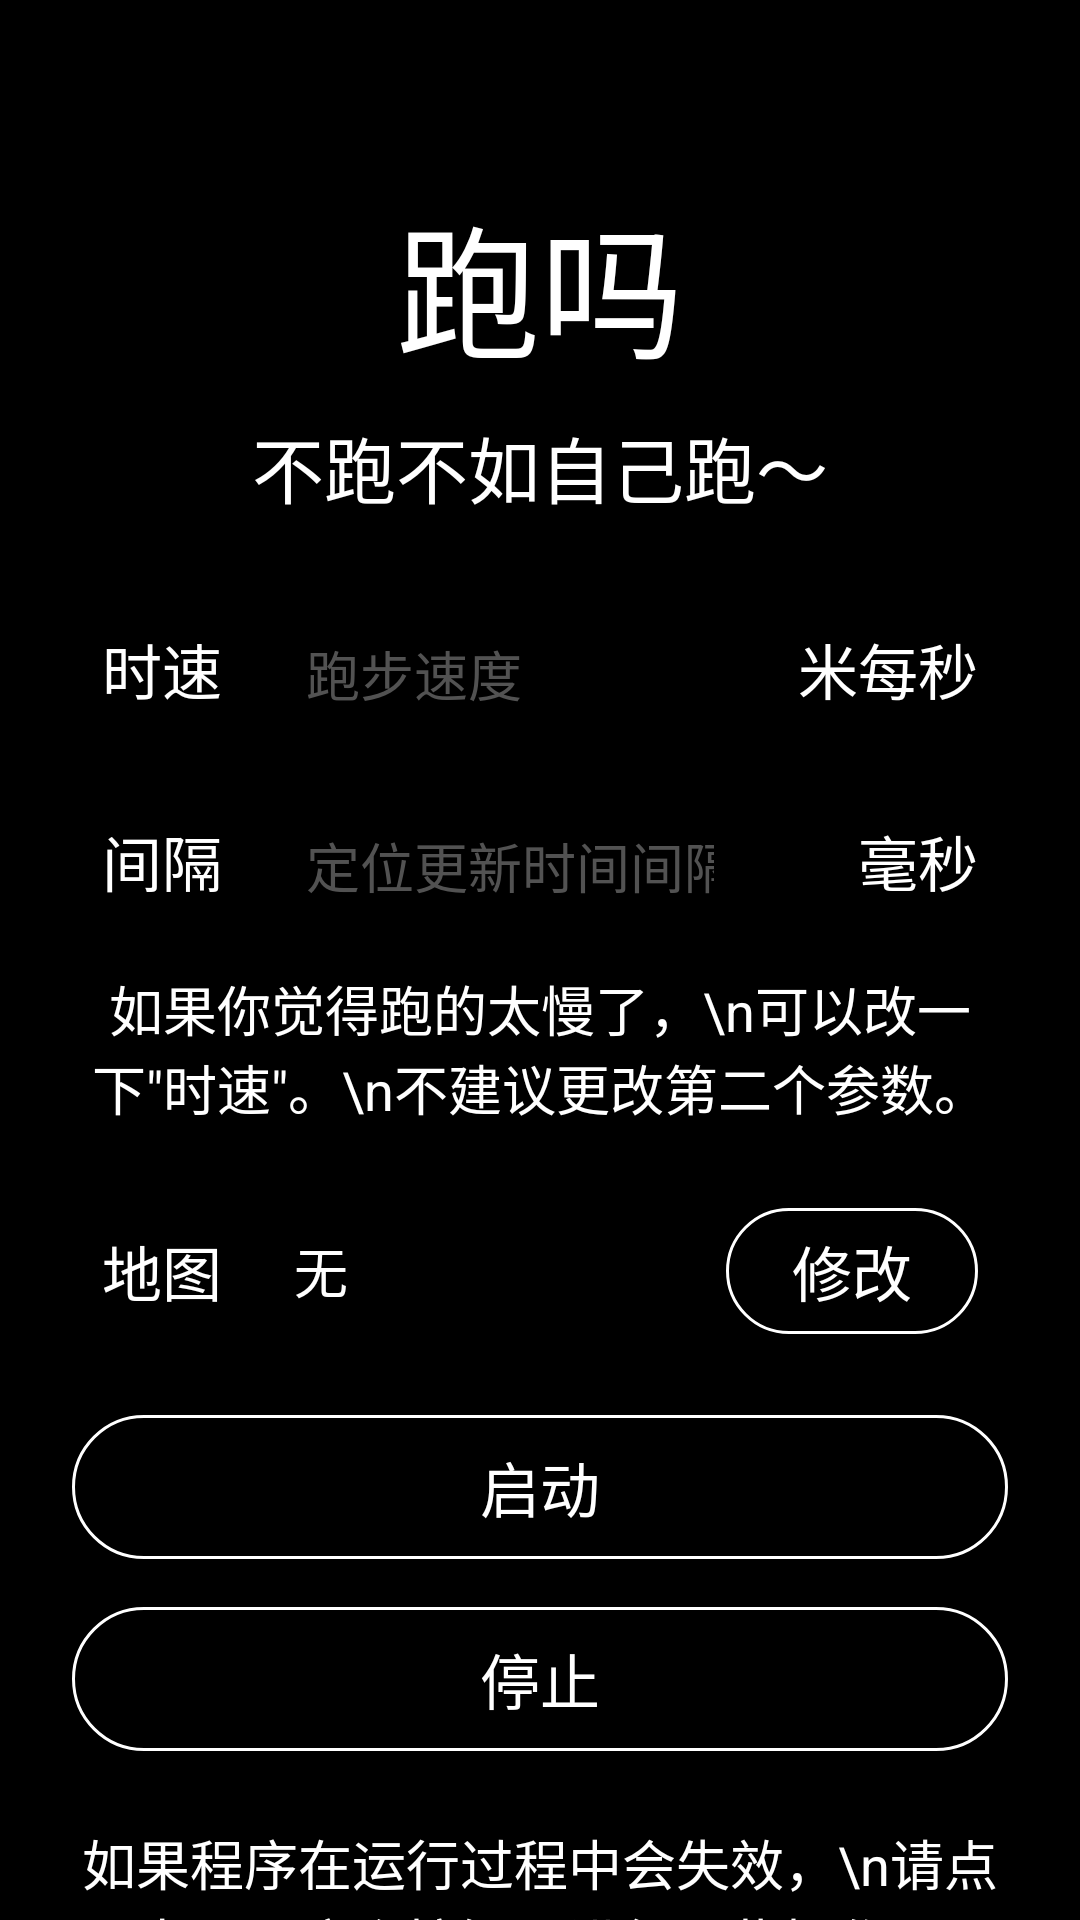

Android layout source for this screen:
<!-- AndroidManifest.xml: application theme Theme.FakeRun.Main -->
<!-- res/layout/activity_home.xml -->
<?xml version="1.0" encoding="utf-8"?>
<RelativeLayout xmlns:android="http://schemas.android.com/apk/res/android"
    xmlns:app="http://schemas.android.com/apk/res-auto"
    xmlns:tools="http://schemas.android.com/tools"
    android:layout_width="match_parent"
    android:layout_height="match_parent"
    android:background="#000"
    tools:context=".activity.Home">

    <ScrollView
        android:layout_width="match_parent"
        android:layout_height="match_parent">

        <LinearLayout
            android:layout_width="match_parent"
            android:layout_height="wrap_content"
            android:layout_margin="24sp"
            android:orientation="vertical">

            <TextView
                android:layout_width="match_parent"
                android:layout_height="wrap_content"
                android:layout_marginTop="36sp"
                android:gravity="center"
                android:textColor="#fff"
                android:text="跑吗"
                android:textSize="48sp" />

            <TextView
                android:layout_width="match_parent"
                android:layout_height="wrap_content"
                android:layout_marginTop="8sp"
                android:gravity="center"
                android:textColor="#fff"
                android:text="不跑不如自己跑～"
                android:textSize="24sp"
                android:id="@+id/home.log" />

            <RelativeLayout
                android:layout_width="match_parent"
                android:layout_height="64sp"
                android:layout_marginTop="18sp"
                android:layout_marginLeft="10sp"
                android:layout_marginRight="10sp">

                <TextView
                    android:id="@+id/home.speed.text1"
                    android:layout_width="64sp"
                    android:layout_height="match_parent"
                    android:gravity="center_vertical"
                    android:text="时速"
                    android:textColor="#fff"
                    android:textSize="20sp" />

                <TextView
                    android:layout_width="84sp"
                    android:layout_height="match_parent"
                    android:layout_alignParentEnd="true"
                    android:gravity="center_vertical|end"
                    android:textColor="#fff"
                    android:textSize="20sp"
                    android:text="米每秒"
                    android:id="@+id/home.speed.text2"/>

                <EditText
                    android:layout_width="match_parent"
                    android:layout_height="match_parent"
                    android:layout_toEndOf="@id/home.speed.text1"
                    android:layout_toStartOf="@id/home.speed.text2"
                    android:maxLines="1"
                    android:maxLength="8"
                    android:textColor="#fff"
                    android:inputType="numberDecimal"
                    android:textColorHint="#c666"
                    android:textSize="18sp"
                    android:hint="跑步速度"
                    android:id="@+id/home.speed.edit"/>

            </RelativeLayout>

            <RelativeLayout
                android:layout_width="match_parent"
                android:layout_height="64sp"
                android:layout_marginLeft="10sp"
                android:layout_marginRight="10sp"
                android:orientation="horizontal">

                <TextView
                    android:id="@+id/home.deltaT.text1"
                    android:layout_width="64sp"
                    android:layout_height="match_parent"
                    android:gravity="center_vertical"
                    android:text="间隔"
                    android:textColor="#fff"
                    android:textSize="20sp" />

                <TextView
                    android:layout_width="84sp"
                    android:layout_height="match_parent"
                    android:layout_alignParentEnd="true"
                    android:gravity="center_vertical|end"
                    android:textColor="#fff"
                    android:textSize="20sp"
                    android:text="毫秒"
                    android:id="@+id/home.deltaT.text2"/>

                <EditText
                    android:layout_width="match_parent"
                    android:layout_height="match_parent"
                    android:layout_toEndOf="@id/home.deltaT.text1"
                    android:layout_toStartOf="@id/home.deltaT.text2"
                    android:maxLines="1"
                    android:maxLength="8"
                    android:textColor="#fff"
                    android:inputType="number"
                    android:textColorHint="#c666"
                    android:textSize="18sp"
                    android:hint="定位更新时间间隔"
                    android:id="@+id/home.deltaT.edit"/>

            </RelativeLayout>

            <TextView
                android:layout_width="match_parent"
                android:layout_height="wrap_content"
                android:layout_marginTop="4sp"
                android:gravity="center"
                android:textColor="#fff"
                android:textSize="18sp"
                android:text="如果你觉得跑的太慢了，\n可以改一下&quot;时速&quot;。\n不建议更改第二个参数。" />

            <RelativeLayout
                android:layout_width="match_parent"
                android:layout_height="64sp"
                android:layout_marginLeft="10sp"
                android:layout_marginRight="10sp"
                android:layout_marginTop="16dp"
                android:orientation="horizontal">

                <TextView
                    android:id="@+id/home.map.text1"
                    android:layout_width="64sp"
                    android:layout_height="match_parent"
                    android:gravity="center_vertical"
                    android:text="地图"
                    android:textColor="#fff"
                    android:textSize="20sp" />

                <Button
                    android:id="@+id/home.map.editBtn"
                    android:layout_width="84sp"
                    android:layout_height="42dp"
                    android:layout_alignParentEnd="true"
                    android:layout_centerInParent="true"
                    android:background="@drawable/auth_btn_background"
                    android:gravity="center"
                    android:text="修改"
                    android:textColor="#fff"
                    android:textSize="20sp" />

                <TextView
                    android:id="@+id/home.map.mapName"
                    android:layout_width="match_parent"
                    android:layout_height="match_parent"
                    android:layout_toStartOf="@id/home.map.editBtn"
                    android:layout_toEndOf="@id/home.map.text1"
                    android:ellipsize="end"
                    android:gravity="center_vertical"
                    android:maxLines="1"
                    android:text="无"
                    android:textColor="#fff"
                    android:textColorHint="#c666"
                    android:textSize="18sp" />

            </RelativeLayout>

            <Button
                android:layout_width="match_parent"
                android:layout_height="48sp"
                android:layout_marginTop="16sp"
                android:text="启动"
                android:textSize="20sp"
                android:textColor="#fff"
                android:background="@drawable/auth_btn_background"
                android:id="@+id/home.switch.on"/>

            <Button
                android:layout_width="match_parent"
                android:layout_height="48sp"
                android:layout_marginTop="16sp"
                android:text="停止"
                android:textSize="20sp"
                android:textColor="#fff"
                android:background="@drawable/auth_btn_background"
                android:id="@+id/home.switch.off"/>

            <TextView
                android:layout_width="match_parent"
                android:layout_height="wrap_content"
                android:layout_marginTop="24sp"
                android:gravity="center"
                android:textColor="#fff"
                android:textSize="18sp"
                android:text="如果程序在运行过程中会失效，\n请点击下面这个按钮，进行一些操作。" />

            <Button
                android:layout_width="match_parent"
                android:layout_height="48sp"
                android:layout_marginTop="8sp"
                android:text="设置白名单"
                android:textSize="20sp"
                android:textColor="#fff"
                android:background="@drawable/auth_btn_background"
                android:id="@+id/home.requestWhiteList"/>

            <TextView
                android:layout_width="match_parent"
                android:layout_height="wrap_content"
                android:layout_marginTop="8sp"
                android:gravity="center"
                android:textColor="#fff"
                android:textSize="18sp"
                android:text="该按钮会启动手机的智能管理器。\n要在那里想办法把本app加入白名单。" />

            <Button
                android:layout_width="match_parent"
                android:layout_height="48sp"
                android:layout_marginTop="16sp"
                android:text="恢复默认参数"
                android:textSize="20sp"
                android:textColor="#fff"
                android:background="@drawable/auth_btn_background"
                android:id="@+id/home.restoreParams"/>

        </LinearLayout>

    </ScrollView>


</RelativeLayout>
<!-- resources referenced by this layout -->
<resources>
  <!-- drawable auth_btn_background (drawable) -->
  <?xml version="1.0" encoding="utf-8"?>
  <ripple xmlns:android="http://schemas.android.com/apk/res/android"
      android:color="#333">
      <item>
          <shape
              android:shape="rectangle">
              <solid android:color="#000" />
              <stroke
                  android:width="1sp"
                  android:color="#fff" />
              <corners android:radius="32sp" />
          </shape>
      </item>
  </ripple>
  <style name="Theme.FakeRun.Main" parent="Theme.MaterialComponents.Light.NoActionBar">
          <item name="colorPrimary">#000</item>
          <item name="colorPrimaryDark">#000</item>
          <item name="colorOnPrimary">#000</item>
          <item name="colorAccent">#888</item>
  
          <item name="windowNoTitle">true</item>
  
          <item name="android:windowTranslucentStatus">true</item>
          <item name="android:windowTranslucentNavigation">true</item>
          <item name="android:statusBarColor">@android:color/transparent</item>
          <item name="android:windowContentTransitions">true</item>
      </style>
</resources>
